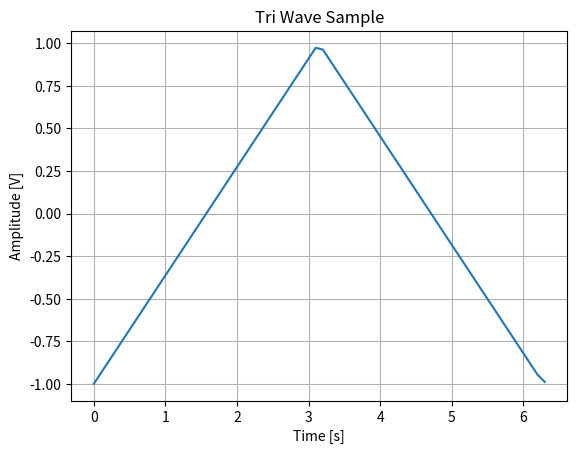

This figure's Python source:
# Author: Emirhan Gocturk
# Description: Triangular wave lookup table data dumper

from scipy import signal
import matplotlib.pyplot as plt
import numpy as np

t = np.arange(0, 6.4, 0.1)
y = signal.sawtooth(t, 0.5)
plt.plot(t, y)  
plt.grid()
plt.xlabel("Time [s]")
plt.ylabel("Amplitude [V]")
plt.title("Tri Wave Sample")
plt.show()

print("DATA DUMP= ", y)